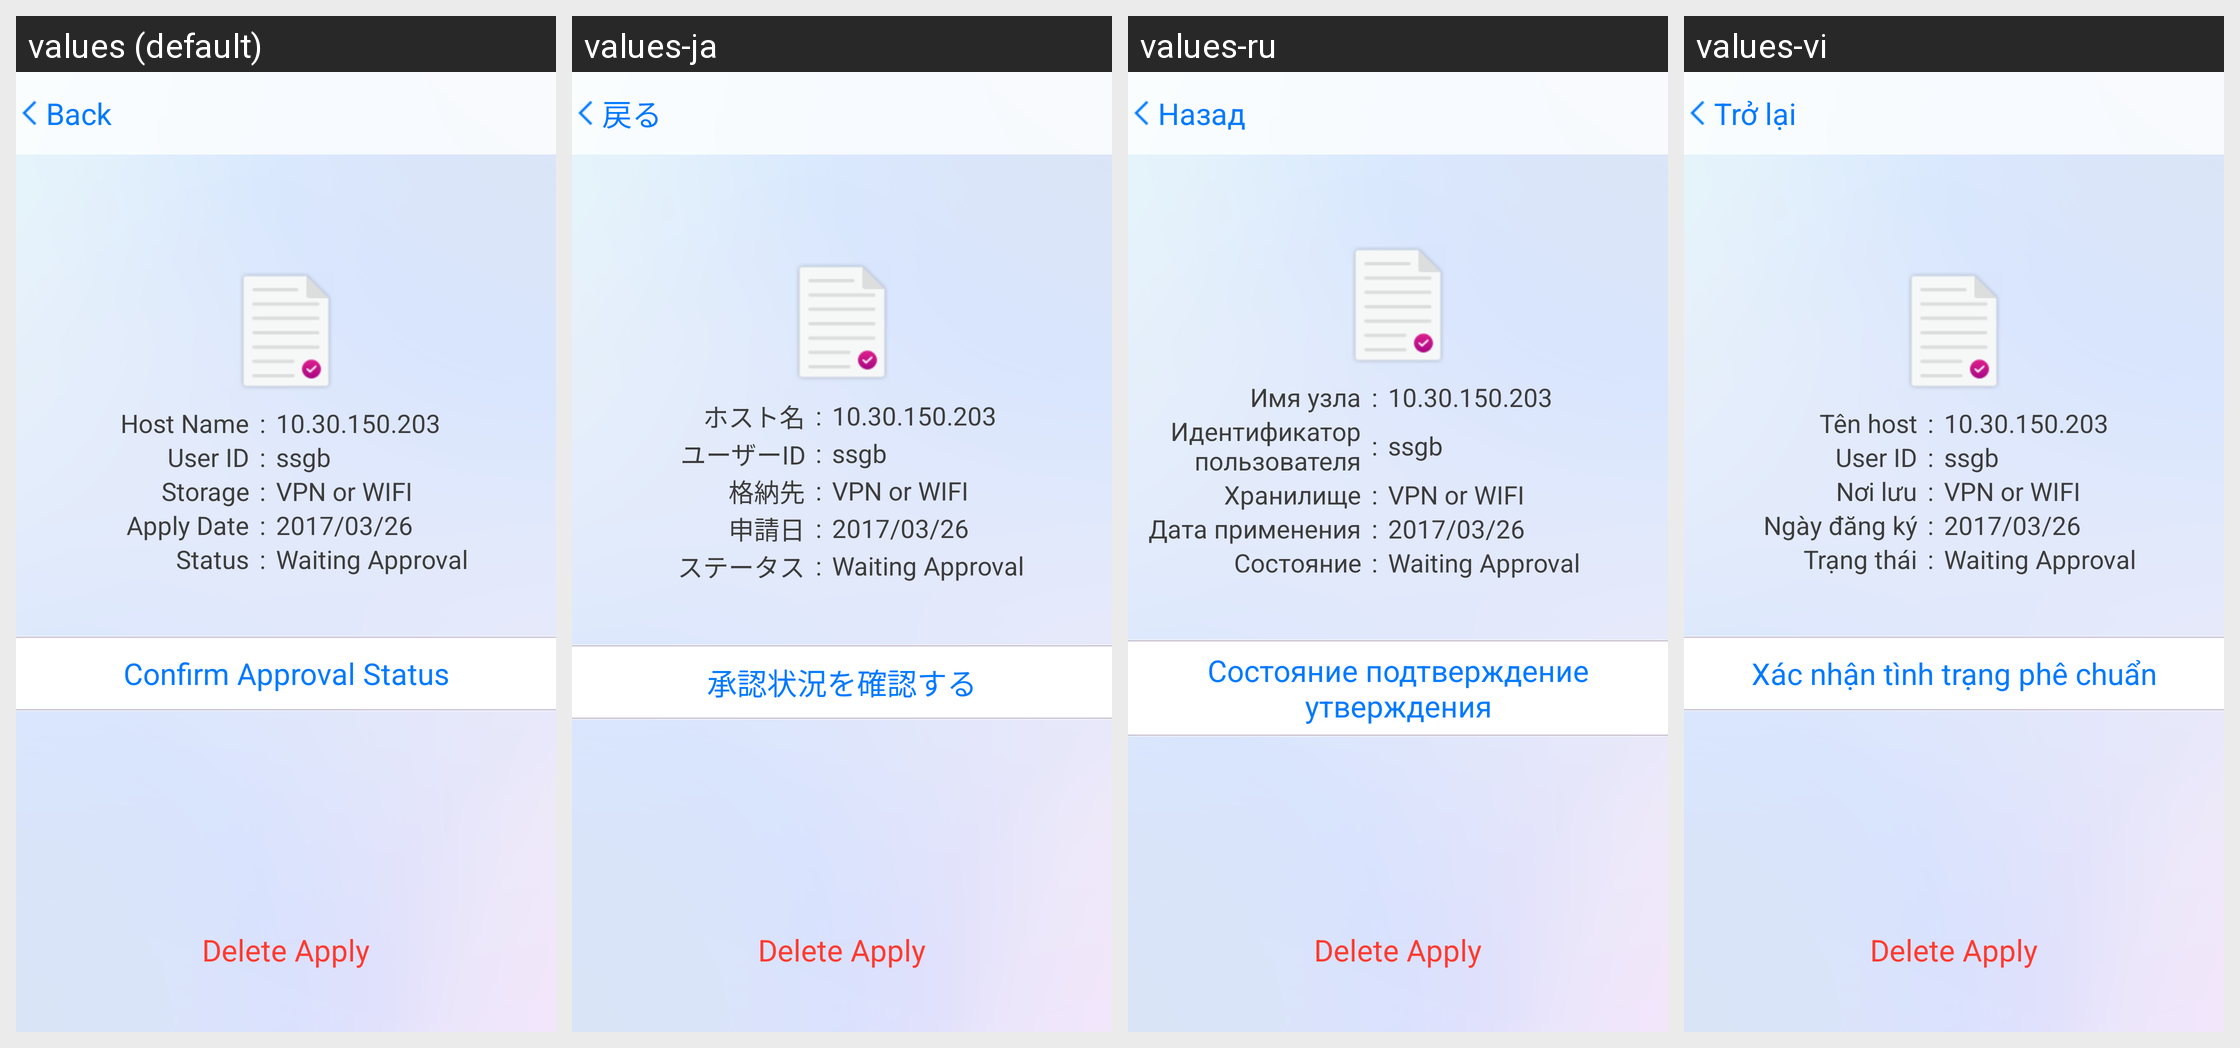

This grid shows one Android layout under several languages. Give, for every string resource on the screen, its name, the default text and each shown locale's text.
Android screen res/layout/activity_detail_confirm.xml rendered under 4 locales, left to right: values (default), values-ja, values-ru, values-vi. Device: Nexus 5 (rendered at 1080×1920; each locale shown at half size, 540×960, under a caption strip naming it); theme Theme.AppCompat.Light.NoActionBar.
Other locales in the repository, not shown: values-da, values-de, values-es, values-fr, values-ko, values-nl, values-sv, values-zh-rCN, values-zh-rTW.
Strings drawn on this screen, with the default value and each locale's value (text and hints the layout hard-codes, and strings that could not be matched under every locale, appear in the picture but are not listed):

host_name
  values: Host Name
  values-ja: ホスト名
  values-ru: Имя узла
  values-vi: Tên host

certlogin_userid_title
  values: User ID
  values-ja: ユーザーID
  values-ru: Идентификатор пользователя
  values-vi: User ID

place
  values: Storage
  values-ja: 格納先
  values-ru: Хранилище
  values-vi: Nơi lưu

apply_date
  values: Apply Date
  values-ja: 申請日
  values-ru: Дата применения
  values-vi: Ngày đăng ký

status
  values: Status
  values-ja: ステータス
  values-ru: Состояние
  values-vi: Trạng thái

confirm_apply_status
  values: Confirm Approval Status
  values-ja: 承認状況を確認する
  values-ru: Состояние подтверждение утверждения
  values-vi: Xác nhận tình trạng phê chuẩn

back
  values: Back
  values-ja: 戻る
  values-ru: Назад
  values-vi: Trở lại
